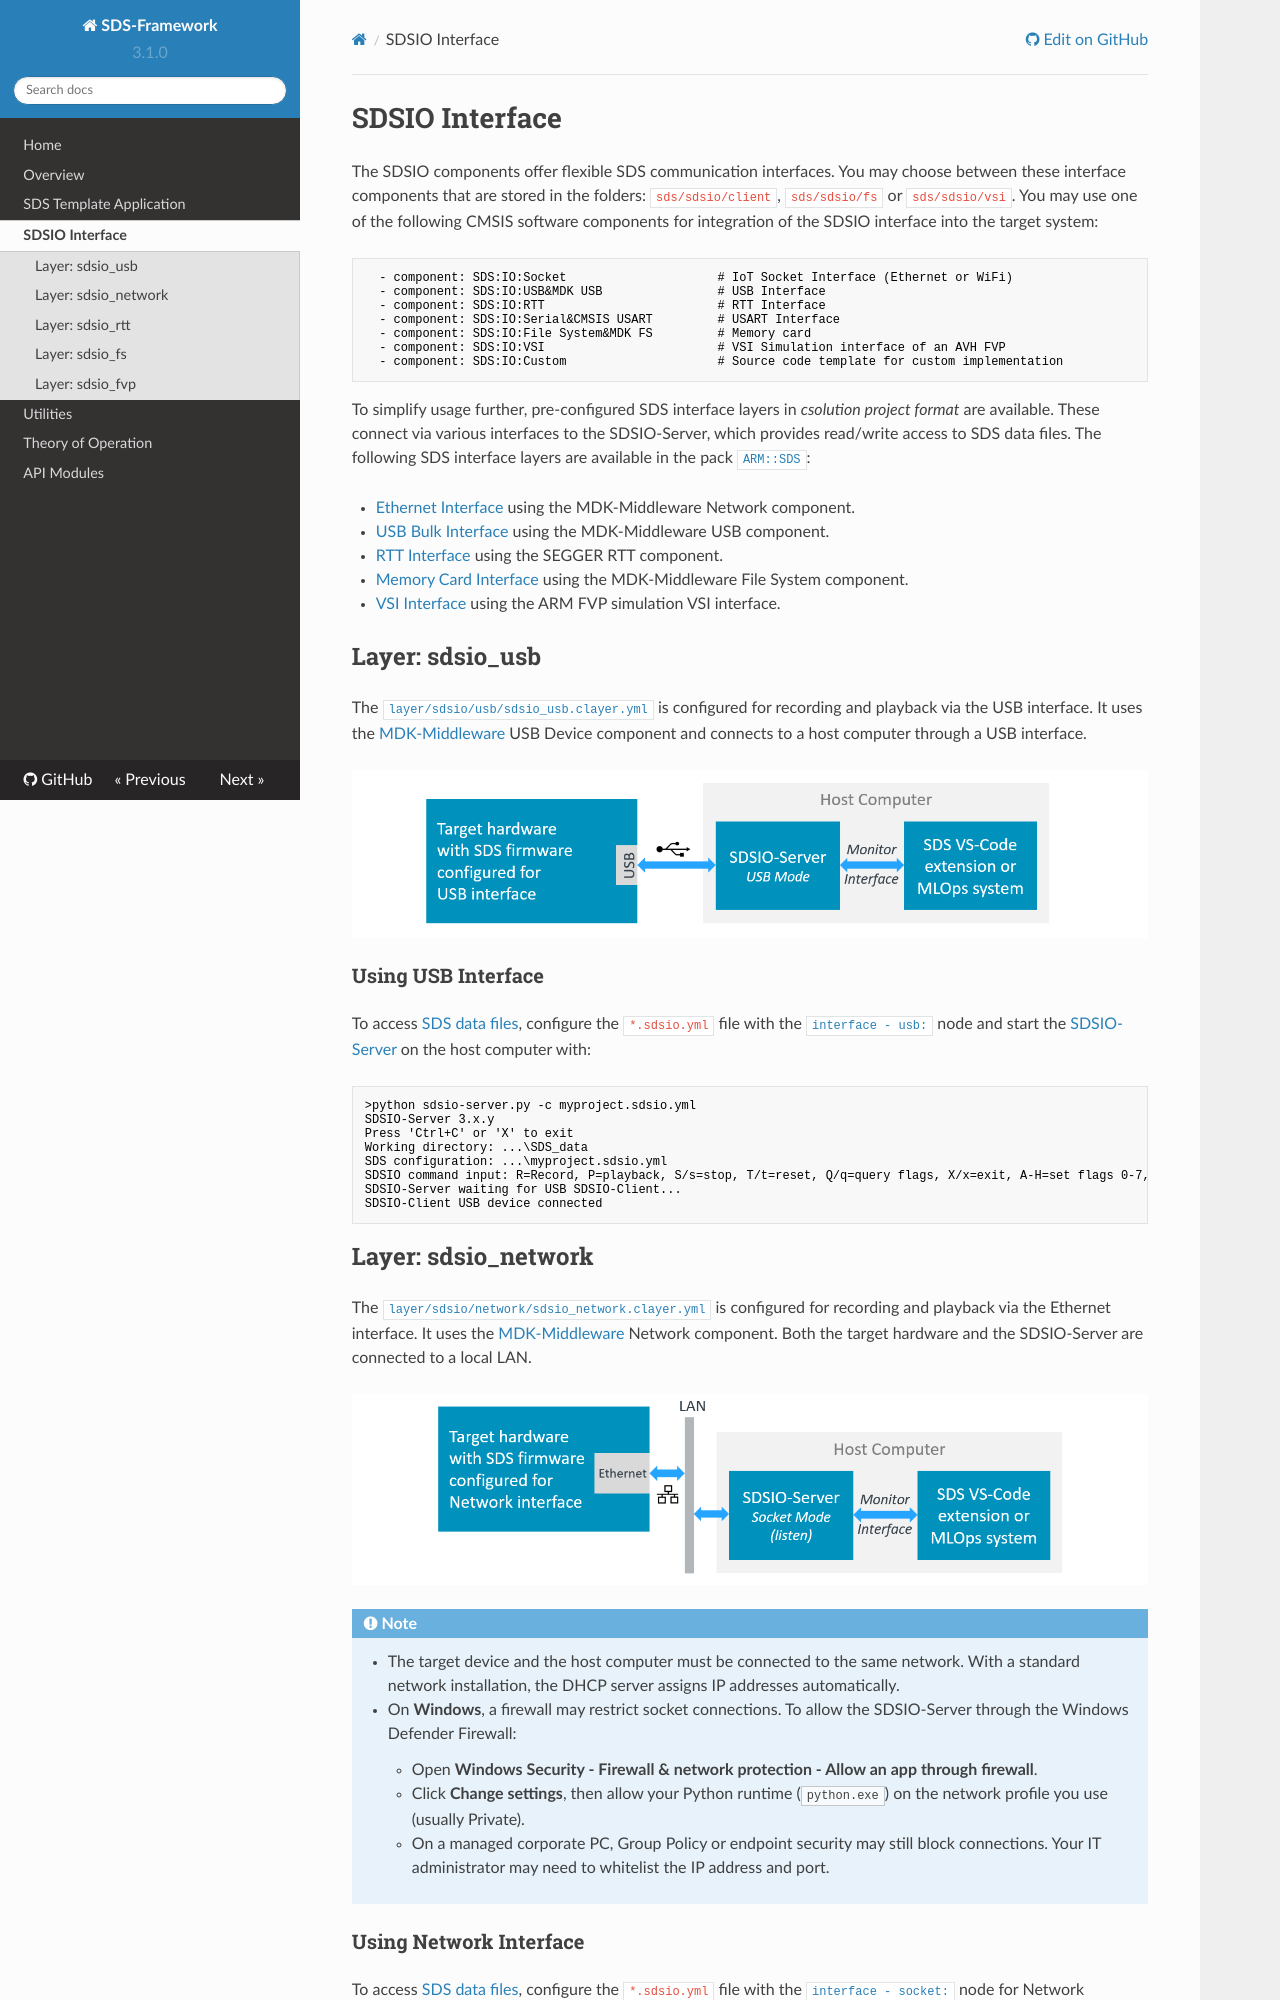

repository: ARM-software/SDS-Framework · page: main/sdsio.html · generator: mkdocs

# SDSIO Interface

The SDSIO components offer flexible SDS communication interfaces. You may choose between these interface components that are stored in the folders: `sds/sdsio/client`, `sds/sdsio/fs` or `sds/sdsio/vsi`. You may use one of the following CMSIS software components for integration of the SDSIO interface into the target system:

```yml
  - component: SDS:IO:Socket                     # IoT Socket Interface (Ethernet or WiFi)
  - component: SDS:IO:USB&MDK USB                # USB Interface
  - component: SDS:IO:RTT                        # RTT Interface
  - component: SDS:IO:Serial&CMSIS USART         # USART Interface
  - component: SDS:IO:File System&MDK FS         # Memory card
  - component: SDS:IO:VSI                        # VSI Simulation interface of an AVH FVP
  - component: SDS:IO:Custom                     # Source code template for custom implementation
```

To simplify usage further, pre-configured SDS interface layers in *csolution project format* are available. These connect via various interfaces to the SDSIO-Server, which provides read/write access to SDS data files. The following SDS interface layers are available in the pack [`ARM::SDS`](https://www.keil.arm.com/packs/sds-arm):

- [Ethernet Interface](#layer-sdsio_network) using the MDK-Middleware Network component.
- [USB Bulk Interface](#layer-sdsio_usb) using the MDK-Middleware USB component.
- [RTT Interface](#layer-sdsio_rtt) using the SEGGER RTT component.
- [Memory Card Interface](#layer-sdsio_fs) using the MDK-Middleware File System component.
- [VSI Interface](#layer-sdsio_fvp) using the ARM FVP simulation VSI interface.

## Layer: sdsio_usb

The [`layer/sdsio/usb/sdsio_usb.clayer.yml`](https://github.com/ARM-software/SDS-Framework/tree/main/layer/sdsio/usb) is configured for recording and playback via the USB interface. It uses the [MDK-Middleware](https://www.keil.arm.com/packs/mdk-middleware-keil) USB Device component and connects to a host computer through a USB interface.

![SDS-Firmware with USB interface](images/USB-interface.png)

### Using USB Interface

To access [SDS data files](theory.md#sds-data-files), configure the `*.sdsio.yml` file with the [`interface - usb:`](utilities.md#usb) node and start the [SDSIO-Server](utilities.md#sdsio-server) on the host computer with:

```bash
>python sdsio-server.py -c myproject.sdsio.yml
SDSIO-Server 3.x.y
Press 'Ctrl+C' or 'X' to exit
Working directory: ...\SDS_data
SDS configuration: ...\myproject.sdsio.yml
SDSIO command input: R=Record, P=playback, S/s=stop, T/t=reset, Q/q=query flags, X/x=exit, A-H=set flags 0-7, a-h=clear flags 0-7
SDSIO-Server waiting for USB SDSIO-Client...
SDSIO-Client USB device connected
```

## Layer: sdsio_network

The [`layer/sdsio/network/sdsio_network.clayer.yml`](https://github.com/ARM-software/SDS-Framework/tree/main/layer/sdsio/network) is configured for recording and playback via the Ethernet interface. It uses the  [MDK-Middleware](https://www.keil.arm.com/packs/mdk-middleware-keil) Network component. Both the target hardware and the SDSIO-Server are connected to a local LAN.

![SDS-Firmware with Network interface](images/Network-interface.png)

!!! Note
    - The target device and the host computer must be connected to the same network. With a standard network installation, the DHCP server assigns IP addresses automatically.
    - On **Windows**, a firewall may restrict socket connections. To allow the SDSIO-Server through the Windows Defender Firewall:
        - Open **Windows Security - Firewall & network protection - Allow an app through firewall**.
        - Click **Change settings**, then allow your Python runtime (`python.exe`) on the network profile you use (usually Private).
        - On a managed corporate PC, Group Policy or endpoint security may still block connections. Your IT administrator may need to whitelist the IP address and port.
